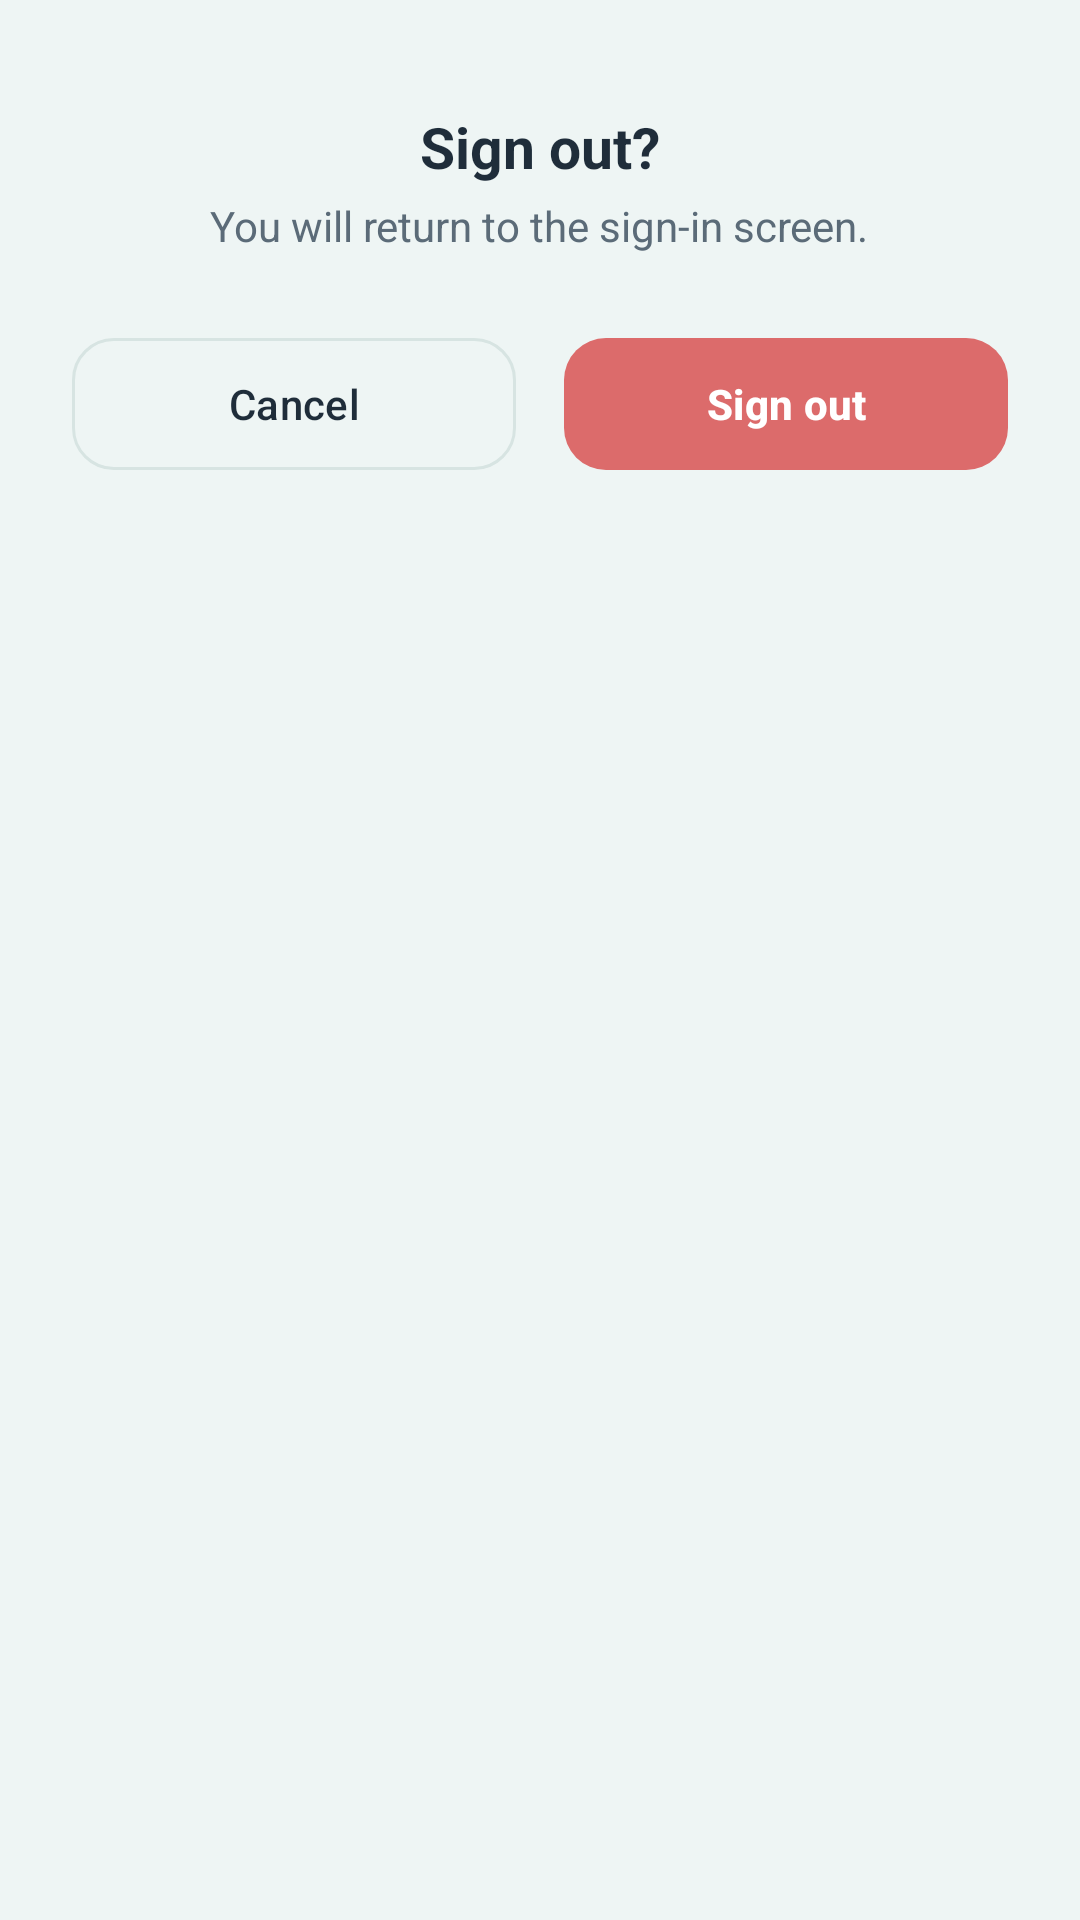

Here is an Android app screen rendered from its layout file. Give the layout XML and the strings, colors and styles it references.
<!-- AndroidManifest.xml: application theme Theme.AttendanceApp -->
<!-- res/layout/sheet_sign_out.xml -->
<?xml version="1.0" encoding="utf-8"?>
<LinearLayout xmlns:android="http://schemas.android.com/apk/res/android"
    xmlns:app="http://schemas.android.com/apk/res-auto"
    android:layout_width="match_parent"
    android:layout_height="wrap_content"
    android:gravity="center_horizontal"
    android:orientation="vertical"
    android:paddingHorizontal="24dp"
    android:paddingBottom="24dp">

    <View
        android:layout_width="40dp"
        android:layout_height="4dp"
        android:layout_marginTop="12dp"
        android:background="@drawable/bg_sheet_handle" />

    <TextView
        android:layout_width="wrap_content"
        android:layout_height="wrap_content"
        android:layout_marginTop="20dp"
        android:text="@string/sign_out_question"
        android:textColor="@color/text_main"
        android:textSize="19sp"
        android:textStyle="bold" />

    <TextView
        android:layout_width="wrap_content"
        android:layout_height="wrap_content"
        android:layout_marginTop="4dp"
        android:gravity="center"
        android:text="@string/sign_out_text"
        android:textColor="@color/text_muted"
        android:textSize="14sp" />

    <LinearLayout
        android:layout_width="match_parent"
        android:layout_height="wrap_content"
        android:layout_marginTop="24dp"
        android:orientation="horizontal">

        <com.google.android.material.button.MaterialButton
            android:id="@+id/btnCancel"
            style="@style/Widget.Material3.Button.OutlinedButton"
            android:layout_width="0dp"
            android:layout_height="52dp"
            android:layout_marginEnd="8dp"
            android:layout_weight="1"
            android:text="@string/cancel"
            android:textColor="@color/text_main"
            app:cornerRadius="14dp" />

        <com.google.android.material.button.MaterialButton
            android:id="@+id/btnConfirm"
            android:layout_width="0dp"
            android:layout_height="52dp"
            android:layout_marginStart="8dp"
            android:layout_weight="1"
            android:text="@string/sign_out"
            android:textColor="@color/white"
            android:textStyle="bold"
            app:backgroundTint="@color/absent"
            app:cornerRadius="14dp" />
    </LinearLayout>
</LinearLayout>
<!-- resources referenced by this layout -->
<resources>
  <color name="absent">#DC6B6B</color>
  <color name="text_main">#1F2D3A</color>
  <color name="text_muted">#5B6B78</color>
  <color name="white">#FFFFFFFF</color>
  <string name="cancel">Cancel</string>
  <string name="sign_out">Sign out</string>
  <string name="sign_out_question">Sign out?</string>
  <string name="sign_out_text">You will return to the sign-in screen.</string>
  <style name="Theme.AttendanceApp" parent="Base.Theme.AttendanceApp" />
  <style name="Base.Theme.AttendanceApp" parent="Theme.Material3.DayNight.NoActionBar">
          <item name="colorPrimary">@color/brand</item>
          <item name="colorOnPrimary">@color/on_brand</item>
          <item name="colorPrimaryContainer">@color/brand_soft</item>
          <item name="colorSecondary">@color/brand</item>
          <item name="colorSurface">@color/card</item>
          <item name="colorOnSurface">@color/text_main</item>
          <item name="colorOnSurfaceVariant">@color/text_muted</item>
          <item name="colorOutline">@color/border</item>
          <item name="colorError">@color/absent_text</item>
          <item name="android:colorBackground">@color/page</item>
          <item name="android:windowBackground">@color/page</item>
          <item name="android:statusBarColor">@android:color/transparent</item>
          <item name="android:navigationBarColor">@android:color/transparent</item>
          <item name="textInputStyle">@style/Widget.Attendance.TextInput</item>
  
          
          <item name="colorSecondaryContainer">@color/brand_soft</item>
          <item name="colorOnSecondaryContainer">@color/brand</item>
          <item name="colorOutlineVariant">@color/border</item>
          <item name="colorSurfaceContainerLowest">@color/card</item>
          <item name="colorSurfaceContainerLow">@color/card</item>
          <item name="colorSurfaceContainer">@color/card</item>
          <item name="colorSurfaceContainerHigh">@color/field</item>
          <item name="colorSurfaceContainerHighest">@color/border</item>
          <item name="bottomSheetDialogTheme">@style/ThemeOverlay.Attendance.BottomSheet</item>
      </style>
  <color name="brand">#1F877B</color>
  <color name="on_brand">#FFFFFF</color>
  <color name="brand_soft">#E3F2EF</color>
  <color name="card">#FFFFFF</color>
  <color name="border">#D7E4E2</color>
  <color name="absent_text">#C0504D</color>
  <color name="page">#EEF5F4</color>
  <style name="Widget.Attendance.TextInput" parent="Widget.Material3.TextInputLayout.OutlinedBox">
          <item name="boxCornerRadiusTopStart">14dp</item>
          <item name="boxCornerRadiusTopEnd">14dp</item>
          <item name="boxCornerRadiusBottomStart">14dp</item>
          <item name="boxCornerRadiusBottomEnd">14dp</item>
          <item name="boxStrokeColor">@color/brand</item>
          <item name="boxBackgroundColor">@color/field</item>
          <item name="hintTextColor">@color/brand</item>
          <item name="startIconTint">@color/text_muted</item>
          <item name="endIconTint">@color/text_muted</item>
      </style>
  <color name="field">#F6FAF9</color>
  <style name="ThemeOverlay.Attendance.BottomSheet" parent="ThemeOverlay.Material3.BottomSheetDialog">
          <item name="bottomSheetStyle">@style/Widget.Attendance.BottomSheet</item>
      </style>
  <style name="Widget.Attendance.BottomSheet" parent="Widget.Material3.BottomSheet.Modal">
          <item name="backgroundTint">@color/card</item>
      </style>
</resources>
